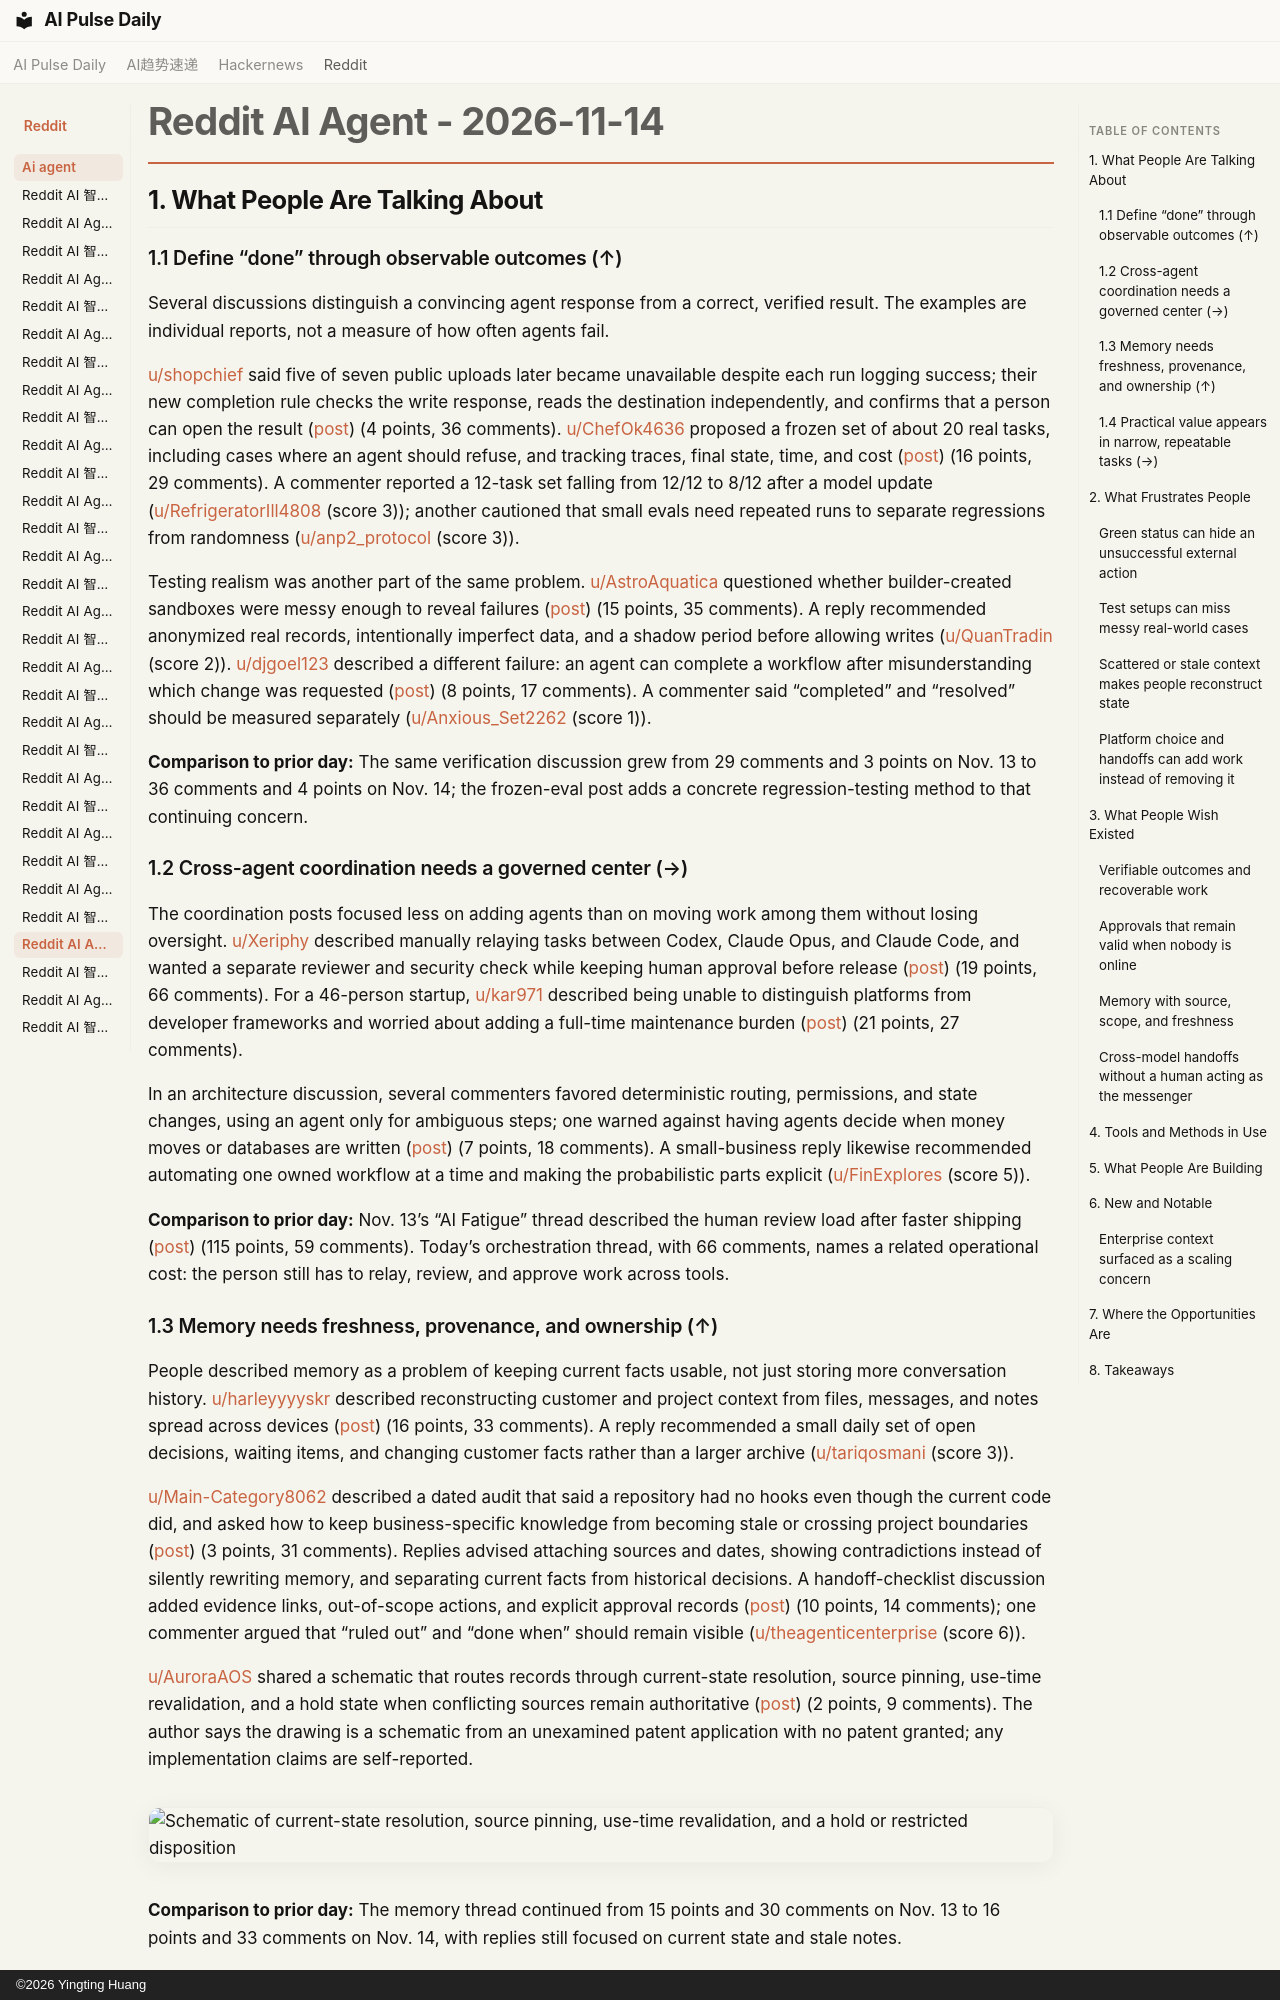

repository: vibewatch/vibewatch.github.io · page: reddit/ai-agent/2026-11-14/index.html · generator: mkdocs · copyright: ©2026 Yingting Huang

# Reddit AI Agent - 2026-11-14

## 1. What People Are Talking About

### 1.1 Define “done” through observable outcomes (↑)

Several discussions distinguish a convincing agent response from a correct, verified result. The examples are individual reports, not a measure of how often agents fail.

[u/shopchief](https://www.reddit.com/user/shopchief) said five of seven public uploads later became unavailable despite each run logging success; their new completion rule checks the write response, reads the destination independently, and confirms that a person can open the result ([post](https://www.reddit.com/r/AI_Agents/comments/1xv1d8k/how_much_verification_do_you_require_before_an/)) (4 points, 36 comments). [u/ChefOk4636](https://www.reddit.com/user/ChefOk4636) proposed a frozen set of about 20 real tasks, including cases where an agent should refuse, and tracking traces, final state, time, and cost ([post](https://www.reddit.com/r/AI_Agents/comments/1xvmb1d/a_small_frozen_eval_set_is_enough_to_tell_if_your/)) (16 points, 29 comments). A commenter reported a 12-task set falling from 12/12 to 8/12 after a model update ([u/RefrigeratorIll4808](https://www.reddit.com/user/RefrigeratorIll4808) (score 3)); another cautioned that small evals need repeated runs to separate regressions from randomness ([u/anp2_protocol](https://www.reddit.com/user/anp2_protocol) (score 3)).

Testing realism was another part of the same problem. [u/AstroAquatica](https://www.reddit.com/user/AstroAquatica) questioned whether builder-created sandboxes were messy enough to reveal failures ([post](https://www.reddit.com/r/AI_Agents/comments/1xvo3ku/if_youre_building_ai_appsagents_for_companies/)) (15 points, 35 comments). A reply recommended anonymized real records, intentionally imperfect data, and a shadow period before allowing writes ([u/QuanTradin](https://www.reddit.com/user/QuanTradin) (score 2)). [u/djgoel123](https://www.reddit.com/user/djgoel123) described a different failure: an agent can complete a workflow after misunderstanding which change was requested ([post](https://www.reddit.com/r/AI_Agents/comments/1xuy1sr/your_ai_agent_completed_the_task_perfectly/)) (8 points, 17 comments). A commenter said “completed” and “resolved” should be measured separately ([u/Anxious_Set2262](https://www.reddit.com/user/Anxious_Set2262) (score 1)).

**Comparison to prior day:** The same verification discussion grew from 29 comments and 3 points on Nov. 13 to 36 comments and 4 points on Nov. 14; the frozen-eval post adds a concrete regression-testing method to that continuing concern.

### 1.2 Cross-agent coordination needs a governed center (→)

The coordination posts focused less on adding agents than on moving work among them without losing oversight. [u/Xeriphy](https://www.reddit.com/user/Xeriphy) described manually relaying tasks between Codex, Claude Opus, and Claude Code, and wanted a separate reviewer and security check while keeping human approval before release ([post](https://www.reddit.com/r/AI_Agents/comments/1xw4j71/how_do_you_get_codex_claude_code_and_a_planner/)) (19 points, 66 comments). For a 46-person startup, [u/kar971](https://www.reddit.com/user/kar971) described being unable to distinguish platforms from developer frameworks and worried about adding a full-time maintenance burden ([post](https://www.reddit.com/r/aiagents/comments/1xv40qa/trying_to_find_a_multi_agent_platform_for/)) (21 points, 27 comments).

In an architecture discussion, several commenters favored deterministic routing, permissions, and state changes, using an agent only for ambiguous steps; one warned against having agents decide when money moves or databases are written ([post](https://www.reddit.com/r/AI_Agents/comments/1xvli5f/your_opinion_on_best_ai_architecture_softwaresaas/)) (7 points, 18 comments). A small-business reply likewise recommended automating one owned workflow at a time and making the probabilistic parts explicit ([u/FinExplores](https://www.reddit.com/user/FinExplores) (score 5)).

**Comparison to prior day:** Nov. 13’s “AI Fatigue” thread described the human review load after faster shipping ([post](https://www.reddit.com/r/AI_Agents/comments/1xubjxp/ai_fatigue/)) (115 points, 59 comments). Today’s orchestration thread, with 66 comments, names a related operational cost: the person still has to relay, review, and approve work across tools.

### 1.3 Memory needs freshness, provenance, and ownership (↑)

People described memory as a problem of keeping current facts usable, not just storing more conversation history. [u/harleyyyyskr](https://www.reddit.com/user/harleyyyyskr) described reconstructing customer and project context from files, messages, and notes spread across devices ([post](https://www.reddit.com/r/AI_Agents/comments/1xv1nuy/why_is_ai_memory_still_so_hard_for_normal_people/)) (16 points, 33 comments). A reply recommended a small daily set of open decisions, waiting items, and changing customer facts rather than a larger archive ([u/tariqosmani](https://www.reddit.com/user/tariqosmani) (score 3)).

[u/Main-Category8062](https://www.reddit.com/user/Main-Category8062) described a dated audit that said a repository had no hooks even though the current code did, and asked how to keep business-specific knowledge from becoming stale or crossing project boundaries ([post](https://www.reddit.com/r/AI_Agents/comments/1xvtpp5/how_do_you_stop_agent_memory_becoming_an_outdated/)) (3 points, 31 comments). Replies advised attaching sources and dates, showing contradictions instead of silently rewriting memory, and separating current facts from historical decisions. A handoff-checklist discussion added evidence links, out-of-scope actions, and explicit approval records ([post](https://www.reddit.com/r/AI_Agents/comments/1xv9z0r/ones_published_a_handoff_checklist_for_ai_agents/)) (10 points, 14 comments); one commenter argued that “ruled out” and “done when” should remain visible ([u/theagenticenterprise](https://www.reddit.com/user/theagenticenterprise) (score 6)).

[u/AuroraAOS](https://www.reddit.com/user/AuroraAOS) shared a schematic that routes records through current-state resolution, source pinning, use-time revalidation, and a hold state when conflicting sources remain authoritative ([post](https://www.reddit.com/r/aiagents/comments/1xvqwx3/standing_is_resolved_when_you_read_not_when_you/)) (2 points, 9 comments). The author says the drawing is a schematic from an unexamined patent application with no patent granted; any implementation claims are self-reported.

![Schematic of current-state resolution, source pinning, use-time revalidation, and a hold or restricted disposition](https://preview.redd.it/4flt295doh1i1.png?width=3300&format=png&auto=webp&s=721fa16bf37cbd5c54b9c5bd20dedd5194ea311c)

**Comparison to prior day:** The memory thread continued from 15 points and 30 comments on Nov. 13 to 16 points and 33 comments on Nov. 14, with replies still focused on current state and stale notes.
